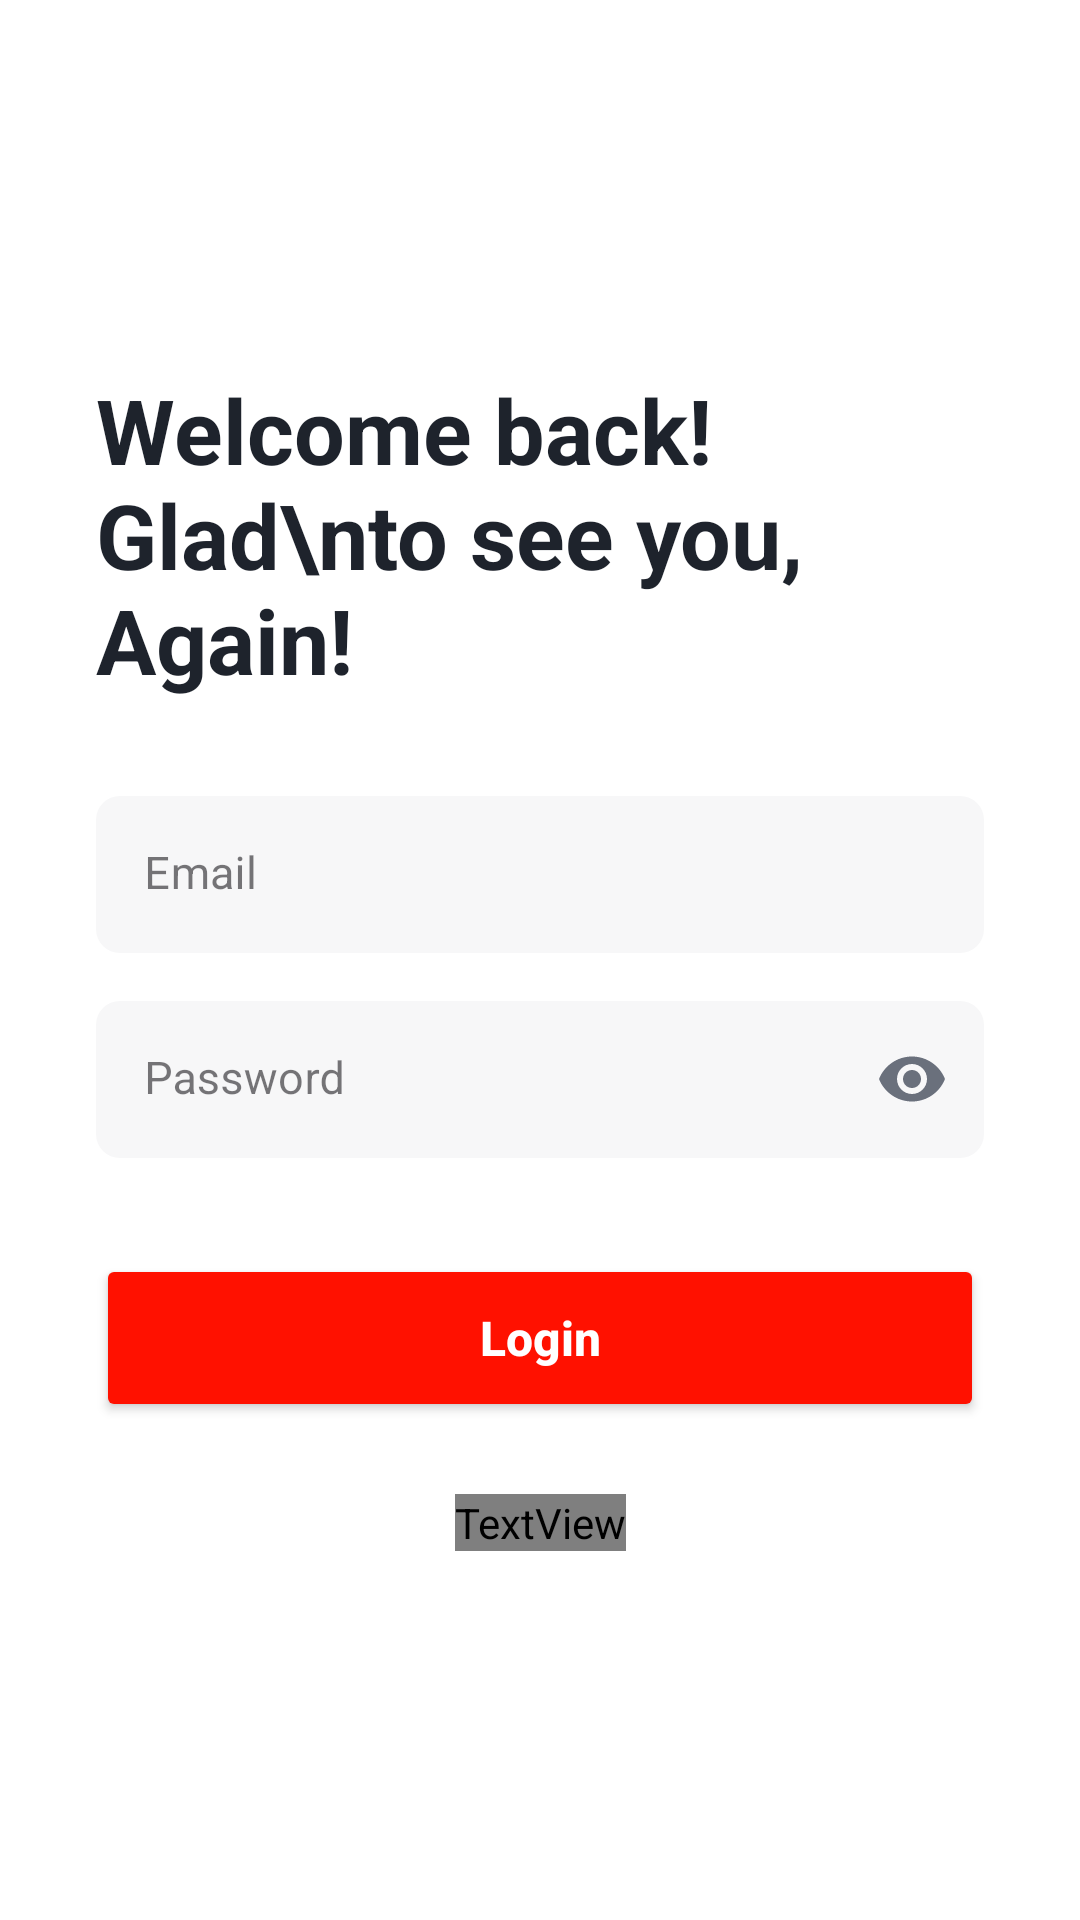

Write the Android layout XML for this screen, with the resource values it uses.
<!-- AndroidManifest.xml: application theme Theme.MyApplication -->
<!-- res/layout/activity_login.xml -->
<?xml version="1.0" encoding="utf-8"?>
<androidx.constraintlayout.widget.ConstraintLayout
    xmlns:android="http://schemas.android.com/apk/res/android"
    xmlns:app="http://schemas.android.com/apk/res-auto"
    xmlns:tools="http://schemas.android.com/tools"
    android:id="@+id/main"
    android:layout_width="match_parent"
    android:layout_height="match_parent"
    android:background="#FFFFFF"
    tools:context=".Login">

    <TextView
        android:id="@+id/textView"
        android:layout_width="0dp"
        android:layout_height="wrap_content"
        android:layout_marginStart="32dp"
        android:layout_marginEnd="32dp"
        android:layout_marginBottom="32dp"
        android:text="Welcome back! Glad\nto see you, Again!"
        android:textColor="#1E232C"
        android:textSize="30sp"
        android:textStyle="bold"
        app:layout_constraintVertical_chainStyle="packed"
        app:layout_constraintBottom_toTopOf="@+id/textInputLayout"
        app:layout_constraintEnd_toEndOf="parent"
        app:layout_constraintStart_toStartOf="parent"
        app:layout_constraintTop_toTopOf="parent" />

    <com.google.android.material.textfield.TextInputLayout
        android:id="@+id/textInputLayout"
        style="@style/Widget.MaterialComponents.TextInputLayout.FilledBox"
        android:layout_width="0dp"
        android:layout_height="wrap_content"
        android:layout_marginStart="32dp"
        android:layout_marginEnd="32dp"
        android:layout_marginBottom="16dp"
        app:boxBackgroundColor="#F7F7F8"
        app:boxStrokeWidth="0dp"
        app:boxStrokeWidthFocused="0dp"
        app:boxCornerRadiusTopStart="8dp"
        app:boxCornerRadiusTopEnd="8dp"
        app:boxCornerRadiusBottomStart="8dp"
        app:boxCornerRadiusBottomEnd="8dp"
        app:layout_constraintBottom_toTopOf="@+id/textInputLayout2"
        app:layout_constraintEnd_toEndOf="parent"
        app:layout_constraintStart_toStartOf="parent"
        app:layout_constraintTop_toBottomOf="@+id/textView">

        <com.google.android.material.textfield.TextInputEditText
            android:id="@+id/email"
            android:layout_width="match_parent"
            android:layout_height="wrap_content"
            android:paddingTop="16dp"
            android:paddingBottom="16dp"
            android:hint="@string/email"
            android:textSize="15sp"
            android:textColorHint="#8391A1"/>
    </com.google.android.material.textfield.TextInputLayout>

    <com.google.android.material.textfield.TextInputLayout
        android:id="@+id/textInputLayout2"
        style="@style/Widget.MaterialComponents.TextInputLayout.FilledBox"
        android:layout_width="0dp"
        android:layout_height="wrap_content"
        android:layout_marginStart="32dp"
        android:layout_marginEnd="32dp"
        android:layout_marginBottom="32dp"
        app:boxBackgroundColor="#F7F7F8"
        app:boxStrokeWidth="0dp"
        app:boxStrokeWidthFocused="0dp"
        app:boxCornerRadiusTopStart="8dp"
        app:boxCornerRadiusTopEnd="8dp"
        app:boxCornerRadiusBottomStart="8dp"
        app:boxCornerRadiusBottomEnd="8dp"
        app:endIconMode="password_toggle"
        app:endIconTint="#6A707C"
        app:layout_constraintBottom_toTopOf="@+id/btn_login"
        app:layout_constraintEnd_toEndOf="parent"
        app:layout_constraintStart_toStartOf="parent"
        app:layout_constraintTop_toBottomOf="@+id/textInputLayout">

        <com.google.android.material.textfield.TextInputEditText
            android:id="@+id/password"
            android:layout_width="match_parent"
            android:layout_height="wrap_content"
            android:paddingTop="16dp"
            android:paddingBottom="16dp"
            android:hint="@string/password"
            android:inputType="textPassword"
            android:textSize="15sp"
            android:textColorHint="#8391A1" />
    </com.google.android.material.textfield.TextInputLayout>

    <Button
        android:id="@+id/btn_login"
        android:layout_width="0dp"
        android:layout_height="56dp"
        android:layout_marginStart="32dp"
        android:layout_marginEnd="32dp"
        android:layout_marginBottom="24dp"
        android:backgroundTint="#FF1100"
        android:elevation="4dp"
        android:text="@string/login"
        android:textAllCaps="false"
        android:textColor="#FFFFFF"
        android:textSize="16sp"
        android:textStyle="bold"
        app:cornerRadius="8dp"
        app:layout_constraintBottom_toTopOf="@+id/registerNow"
        app:layout_constraintEnd_toEndOf="parent"
        app:layout_constraintStart_toStartOf="parent"
        app:layout_constraintTop_toBottomOf="@+id/textInputLayout2" />

    <TextView
        android:id="@+id/registerNow"
        android:layout_width="wrap_content"
        android:layout_height="wrap_content"
        android:text="Don't have an account? Register Now"
        android:textColor="FF1100"
        android:textSize="15sp"
        android:textStyle="normal"
        app:layout_constraintBottom_toBottomOf="parent"
        app:layout_constraintEnd_toEndOf="parent"
        app:layout_constraintStart_toStartOf="parent"
        app:layout_constraintTop_toBottomOf="@+id/btn_login" />

    <ProgressBar
        android:id="@+id/progressBar"
        android:layout_width="4dp"
        android:layout_height="1dp"
        android:layout_marginBottom="446dp"
        android:visibility="gone"
        app:layout_constraintBottom_toTopOf="@+id/btn_login"
        app:layout_constraintEnd_toEndOf="parent"
        app:layout_constraintHorizontal_bias="0.201"
        app:layout_constraintStart_toStartOf="parent"
        app:layout_constraintTop_toTopOf="parent"
        app:layout_constraintVertical_bias="1.0" />

</androidx.constraintlayout.widget.ConstraintLayout>
<!-- resources referenced by this layout -->
<resources>
  <string name="email">Email</string>
  <string name="login">Login</string>
  <string name="password">Password</string>
  <style name="Theme.MyApplication" parent="Base.Theme.MyApplication" />
  <style name="Base.Theme.MyApplication" parent="Theme.Material3.DayNight.NoActionBar">
          
          
      </style>
</resources>
